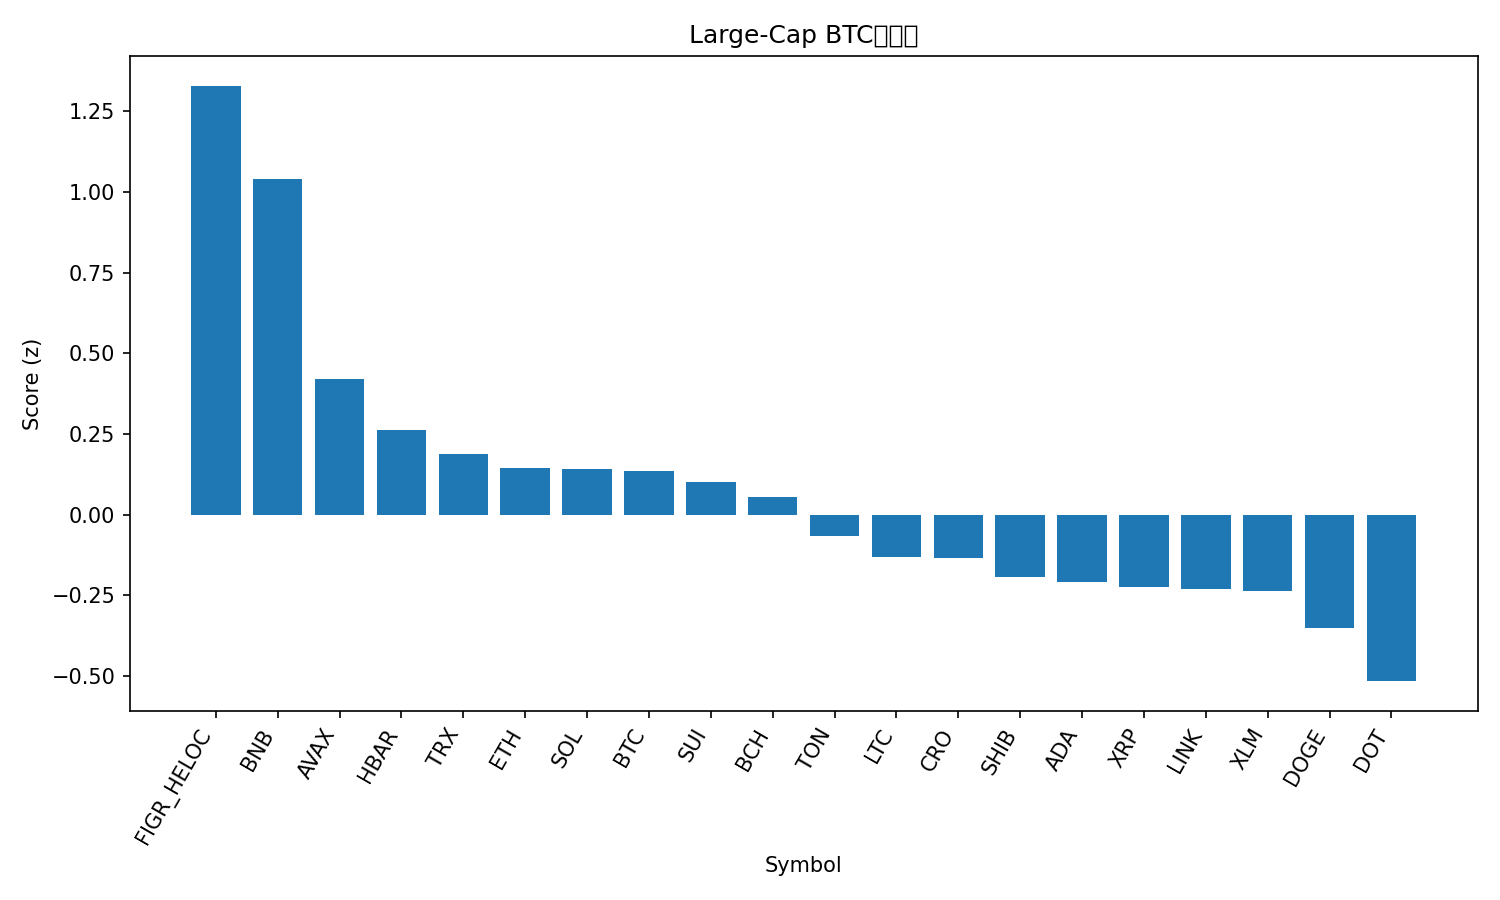

Values plotted in this chart, from the file beside it:
rank, name, symbol, price_btc, price_usd, pct_1h_btc, pct_24h_btc, pct_7d_btc, market_cap_rank, market_cap_usd, volume_usd, score
1, Figure Heloc, FIGR_HELOC, 8.64e-06, 1.0, 1.598, -3.812, -2.178, 20, 12557866815, 510170, 1.33
2, BNB, BNB, 0.008822, 1021, -0.1039, 3.677, 9.665, 5, 142183626911, 2169980001, 1.042
3, Avalanche, AVAX, 0.0002874, 33.27, 0.3493, -2.285, 12.15, 18, 14059516654, 877958105, 0.4216
4, Hedera, HBAR, 2.09e-06, 0.2424, -0.04934, 1.366, -1.563, 25, 10276398155, 179943759, 0.2622
5, TRON, TRX, 3e-06, 0.3474, 0.03406, 0.3775, -0.6415, 10, 32890677897, 611459943, 0.1891
6, Ethereum, ETH, 0.0387, 4480, 0.04774, 0.2436, -3.426, 2, 540855043887, 15234228250, 0.1462
7, Solana, SOL, 0.002061, 238.6, 0.02518, 0.02562, 0.1148, 6, 129586119305, 4059081374, 0.1407
8, Bitcoin, BTC, 1.0, 115746, 0.0, 0.0, 0.0, 1, 2306026496486, 19324644641, 0.1351
9, Sui, SUI, 3.161e-05, 3.66, 0.1769, -0.521, -3.456, 19, 13060308671, 933070963, 0.1018
10, Bitcoin Cash, BCH, 0.005195, 601.3, 0.09249, -0.721, 0.2959, 22, 11986015012, 216371690, 0.05496
11, Toncoin, TON, 2.672e-05, 3.09, 0.1776, -1.231, -3.797, 30, 7871756163, 89928670, -0.06624
12, Litecoin, LTC, 0.0009836, 113.9, 0.09096, -0.7966, -5.273, 27, 8691714418, 318560646, -0.1316
13, Cronos, CRO, 2e-06, 0.2311, -0.02282, 0.2442, -7.707, 29, 8045456323, 27967701, -0.133
14, Shiba Inu, SHIB, 1.1149e-10, 1.291e-05, 0.05675, -0.3227, -9.191, 31, 7605350680, 146944697, -0.1939
15, Cardano, ADA, 7.7e-06, 0.8913, 0.03532, -1.035, -3.803, 11, 32558442680, 1159425852, -0.2096
16, XRP, XRP, 2.571e-05, 2.98, 0.06099, -1.199, -4.557, 3, 177906438885, 3227448859, -0.2234
17, Chainlink, LINK, 0.0002012, 23.29, 0.1084, -1.24, -6.121, 13, 15792757291, 543329881, -0.2291
18, Stellar, XLM, 3.34e-06, 0.3863, 0.08991, -1.387, -4.416, 21, 12319463658, 140560959, -0.2366
19, Dogecoin, DOGE, 2.3e-06, 0.266, -0.07914, -0.5002, -7.342, 8, 40177411257, 1918367637, -0.3504
20, Polkadot, DOT, 3.762e-05, 4.36, -0.1402, -1.491, -2.687, 34, 6629662385, 296763993, -0.5154
21, Hyperliquid, HYPE, 0.0004661, 53.96, -0.5239, -4.227, -1.565, 16, 14585626826, 323473693, -1.592
